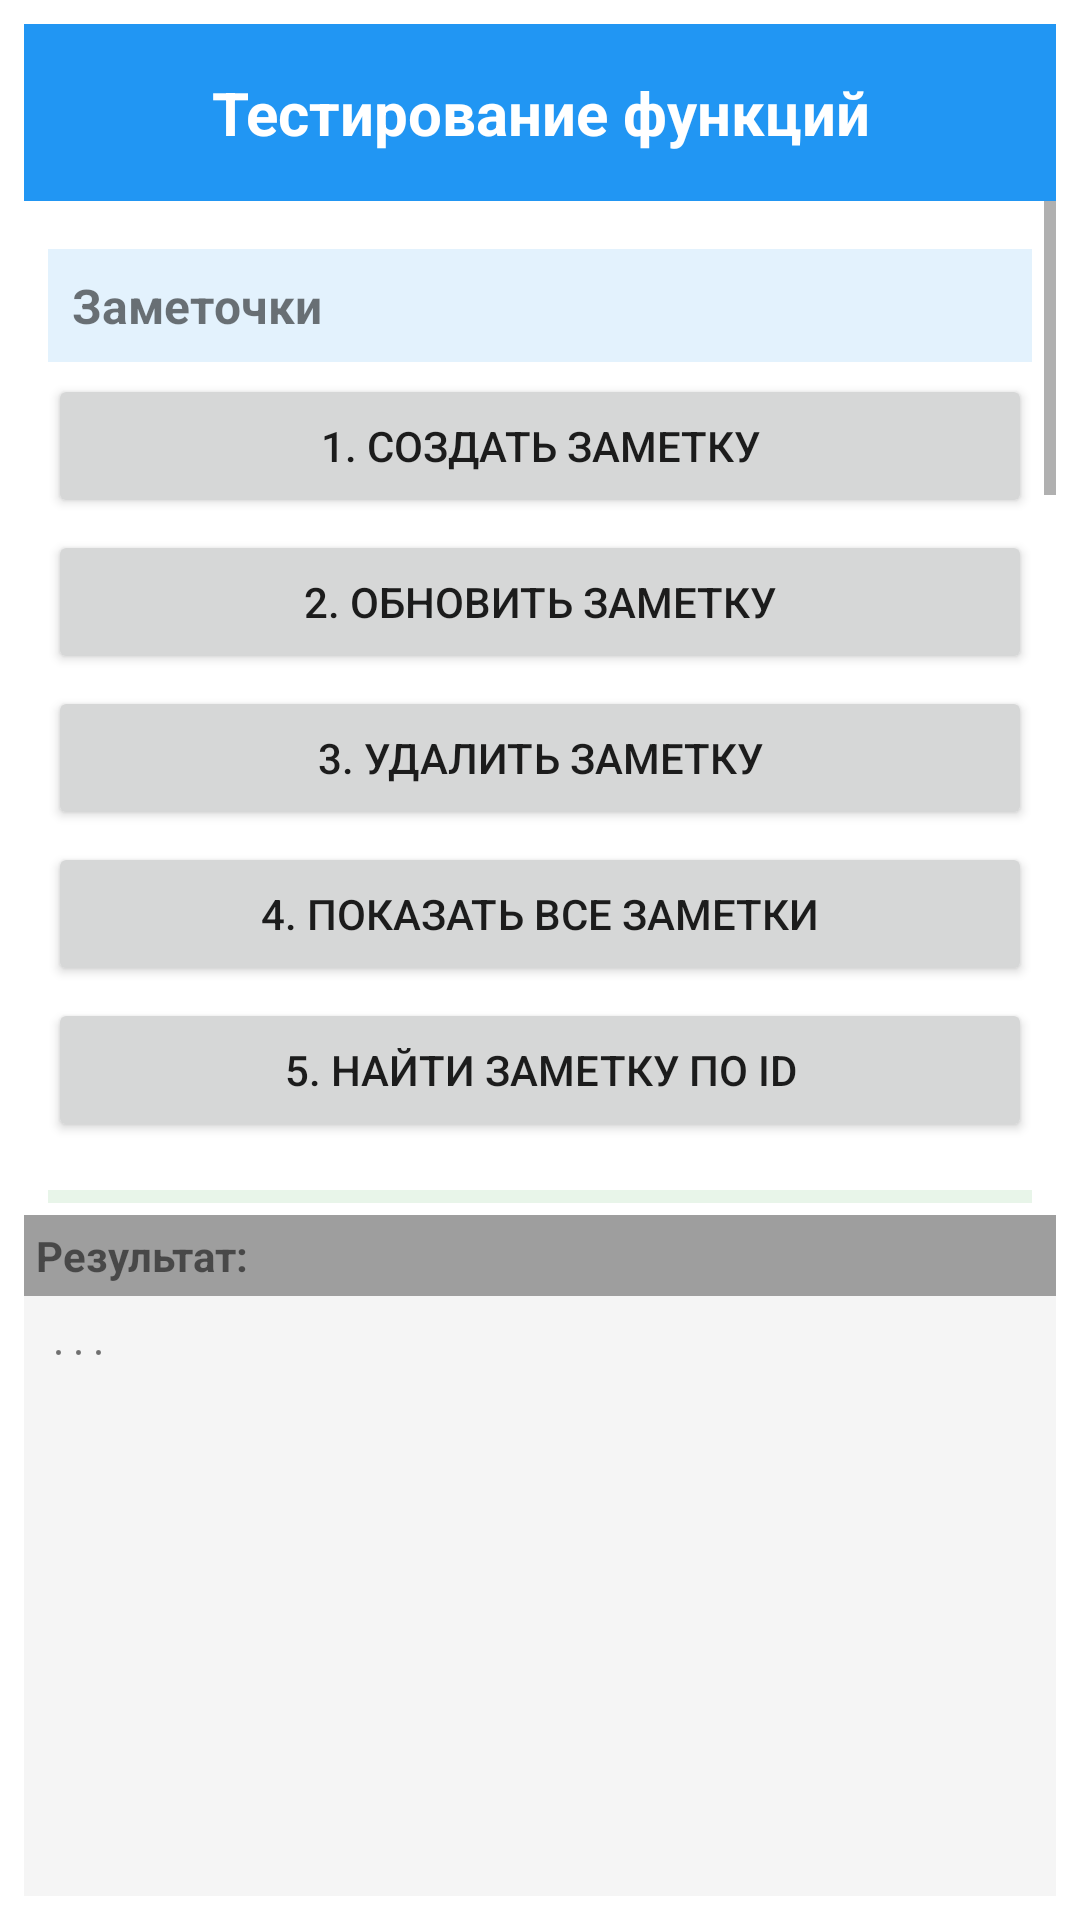

Reconstruct the res/layout file that produces this screen, plus the resources it refers to.
<!-- AndroidManifest.xml: application theme Theme.Planner -->
<!-- res/layout/activity_test.xml -->
<?xml version="1.0" encoding="utf-8"?>
<LinearLayout xmlns:android="http://schemas.android.com/apk/res/android"
    android:layout_width="match_parent"
    android:layout_height="match_parent"
    android:orientation="vertical"
    android:padding="8dp">

    <TextView
        android:layout_width="match_parent"
        android:layout_height="wrap_content"
        android:text="Тестирование функций"
        android:textSize="20sp"
        android:textStyle="bold"
        android:gravity="center"
        android:padding="16dp"
        android:background="#2196F3"
        android:textColor="@android:color/white" />

    <ScrollView
        android:layout_width="match_parent"
        android:layout_height="0dp"
        android:layout_weight="1">

        <LinearLayout
            android:layout_width="match_parent"
            android:layout_height="wrap_content"
            android:orientation="vertical"
            android:padding="8dp">

            
            <TextView
                android:layout_width="match_parent"
                android:layout_height="wrap_content"
                android:text="Заметочки"
                android:textStyle="bold"
                android:textSize="16sp"
                android:background="#E3F2FD"
                android:padding="8dp"
                android:layout_marginTop="8dp" />

            <Button
                android:id="@+id/btn_create_note"
                android:layout_width="match_parent"
                android:layout_height="wrap_content"
                android:text="1. Создать заметку"
                android:layout_marginTop="4dp" />

            <Button
                android:id="@+id/btn_update_note"
                android:layout_width="match_parent"
                android:layout_height="wrap_content"
                android:text="2. Обновить заметку"
                android:layout_marginTop="4dp" />

            <Button
                android:id="@+id/btn_delete_note"
                android:layout_width="match_parent"
                android:layout_height="wrap_content"
                android:text="3. Удалить заметку"
                android:layout_marginTop="4dp" />

            <Button
                android:id="@+id/btn_get_all_notes"
                android:layout_width="match_parent"
                android:layout_height="wrap_content"
                android:text="4. Показать все заметки"
                android:layout_marginTop="4dp" />

            <Button
                android:id="@+id/btn_get_note_by_id"
                android:layout_width="match_parent"
                android:layout_height="wrap_content"
                android:text="5. Найти заметку по ID"
                android:layout_marginTop="4dp" />

            
            <TextView
                android:layout_width="match_parent"
                android:layout_height="wrap_content"
                android:text="Задачки"
                android:textStyle="bold"
                android:textSize="16sp"
                android:background="#E8F5E9"
                android:padding="8dp"
                android:layout_marginTop="16dp" />

            <Button
                android:id="@+id/btn_create_task"
                android:layout_width="match_parent"
                android:layout_height="wrap_content"
                android:text="1. Создать задачу"
                android:layout_marginTop="4dp" />

            <Button
                android:id="@+id/btn_complete_task"
                android:layout_width="match_parent"
                android:layout_height="wrap_content"
                android:text="2. Отметить задачу как выполненную"
                android:layout_marginTop="4dp" />

            <Button
                android:id="@+id/btn_update_task"
                android:layout_width="match_parent"
                android:layout_height="wrap_content"
                android:text="3. Обновить задачу"
                android:layout_marginTop="4dp" />

            <Button
                android:id="@+id/btn_delete_task"
                android:layout_width="match_parent"
                android:layout_height="wrap_content"
                android:text="4. Удалить задачу"
                android:layout_marginTop="4dp" />

            <Button
                android:id="@+id/btn_get_all_tasks"
                android:layout_width="match_parent"
                android:layout_height="wrap_content"
                android:text="5. Показать все задачи"
                android:layout_marginTop="4dp" />

            
            <TextView
                android:layout_width="match_parent"
                android:layout_height="wrap_content"
                android:text="Напоминашки"
                android:textStyle="bold"
                android:textSize="16sp"
                android:background="#FFF3E0"
                android:padding="8dp"
                android:layout_marginTop="16dp" />

            <Button
                android:id="@+id/btn_create_reminder"
                android:layout_width="match_parent"
                android:layout_height="wrap_content"
                android:text="1. Создать напоминание для задачи"
                android:layout_marginTop="4dp" />

            <Button
                android:id="@+id/btn_get_reminders_for_task"
                android:layout_width="match_parent"
                android:layout_height="wrap_content"
                android:text="2. Показать напоминания задачи"
                android:layout_marginTop="4dp" />

            <Button
                android:id="@+id/btn_update_reminder"
                android:layout_width="match_parent"
                android:layout_height="wrap_content"
                android:text="3. Отметить напоминание как выполненное"
                android:layout_marginTop="4dp" />

            <Button
                android:id="@+id/btn_delete_reminder"
                android:layout_width="match_parent"
                android:layout_height="wrap_content"
                android:text="4. Удалить напоминание"
                android:layout_marginTop="4dp" />

            <Button
                android:id="@+id/btn_get_active_time_reminders"
                android:layout_width="match_parent"
                android:layout_height="wrap_content"
                android:text="5. Показать активные TIME напоминания"
                android:layout_marginTop="4dp" />

            <Button
                android:id="@+id/btn_get_active_location_reminders"
                android:layout_width="match_parent"
                android:layout_height="wrap_content"
                android:text="6. Показать активные LOCATION напоминания"
                android:layout_marginTop="4dp" />

            <Button
                android:id="@+id/btn_delete_all_reminders_for_task"
                android:layout_width="match_parent"
                android:layout_height="wrap_content"
                android:text="7. Удалить все напоминания задачи"
                android:layout_marginTop="4dp" />

            <Button
                android:id="@+id/btn_clear_output"
                android:layout_width="match_parent"
                android:layout_height="wrap_content"
                android:text="Очистить вывод"
                android:layout_marginTop="16dp"
                android:background="#F44336"
                android:textColor="@android:color/white"
                android:textStyle="bold" />

        </LinearLayout>
    </ScrollView>

    <TextView
        android:layout_width="match_parent"
        android:layout_height="wrap_content"
        android:text="Результат:"
        android:textStyle="bold"
        android:background="#9E9E9E"
        android:padding="4dp"
        android:layout_marginTop="4dp" />

    <ScrollView
        android:layout_width="match_parent"
        android:layout_height="200dp"
        android:background="#F5F5F5">

        <TextView
            android:id="@+id/tv_output"
            android:layout_width="match_parent"
            android:layout_height="wrap_content"
            android:padding="8dp"
            android:textSize="11sp"
            android:fontFamily="monospace"
            android:text="..." />
    </ScrollView>

</LinearLayout>
<!-- resources referenced by this layout -->
<resources>
  <style name="Theme.Planner" parent="Theme.MaterialComponents.DayNight.NoActionBar">
          <item name="colorPrimary">@color/primary</item>
          <item name="colorPrimaryDark">@color/primary_dark</item>
          <item name="colorAccent">@color/accent</item>
          <item name="android:windowBackground">@color/white</item>
          <item name="android:statusBarColor">?attr/colorPrimaryDark</item>
          <item name="android:navigationBarColor">?attr/colorPrimary</item>
      </style>
  <color name="primary">#4B5C78</color>
  <color name="primary_dark">#3A4A63</color>
  <color name="accent">#6C8EB2</color>
  <color name="white">#FFFFFFFF</color>
</resources>
